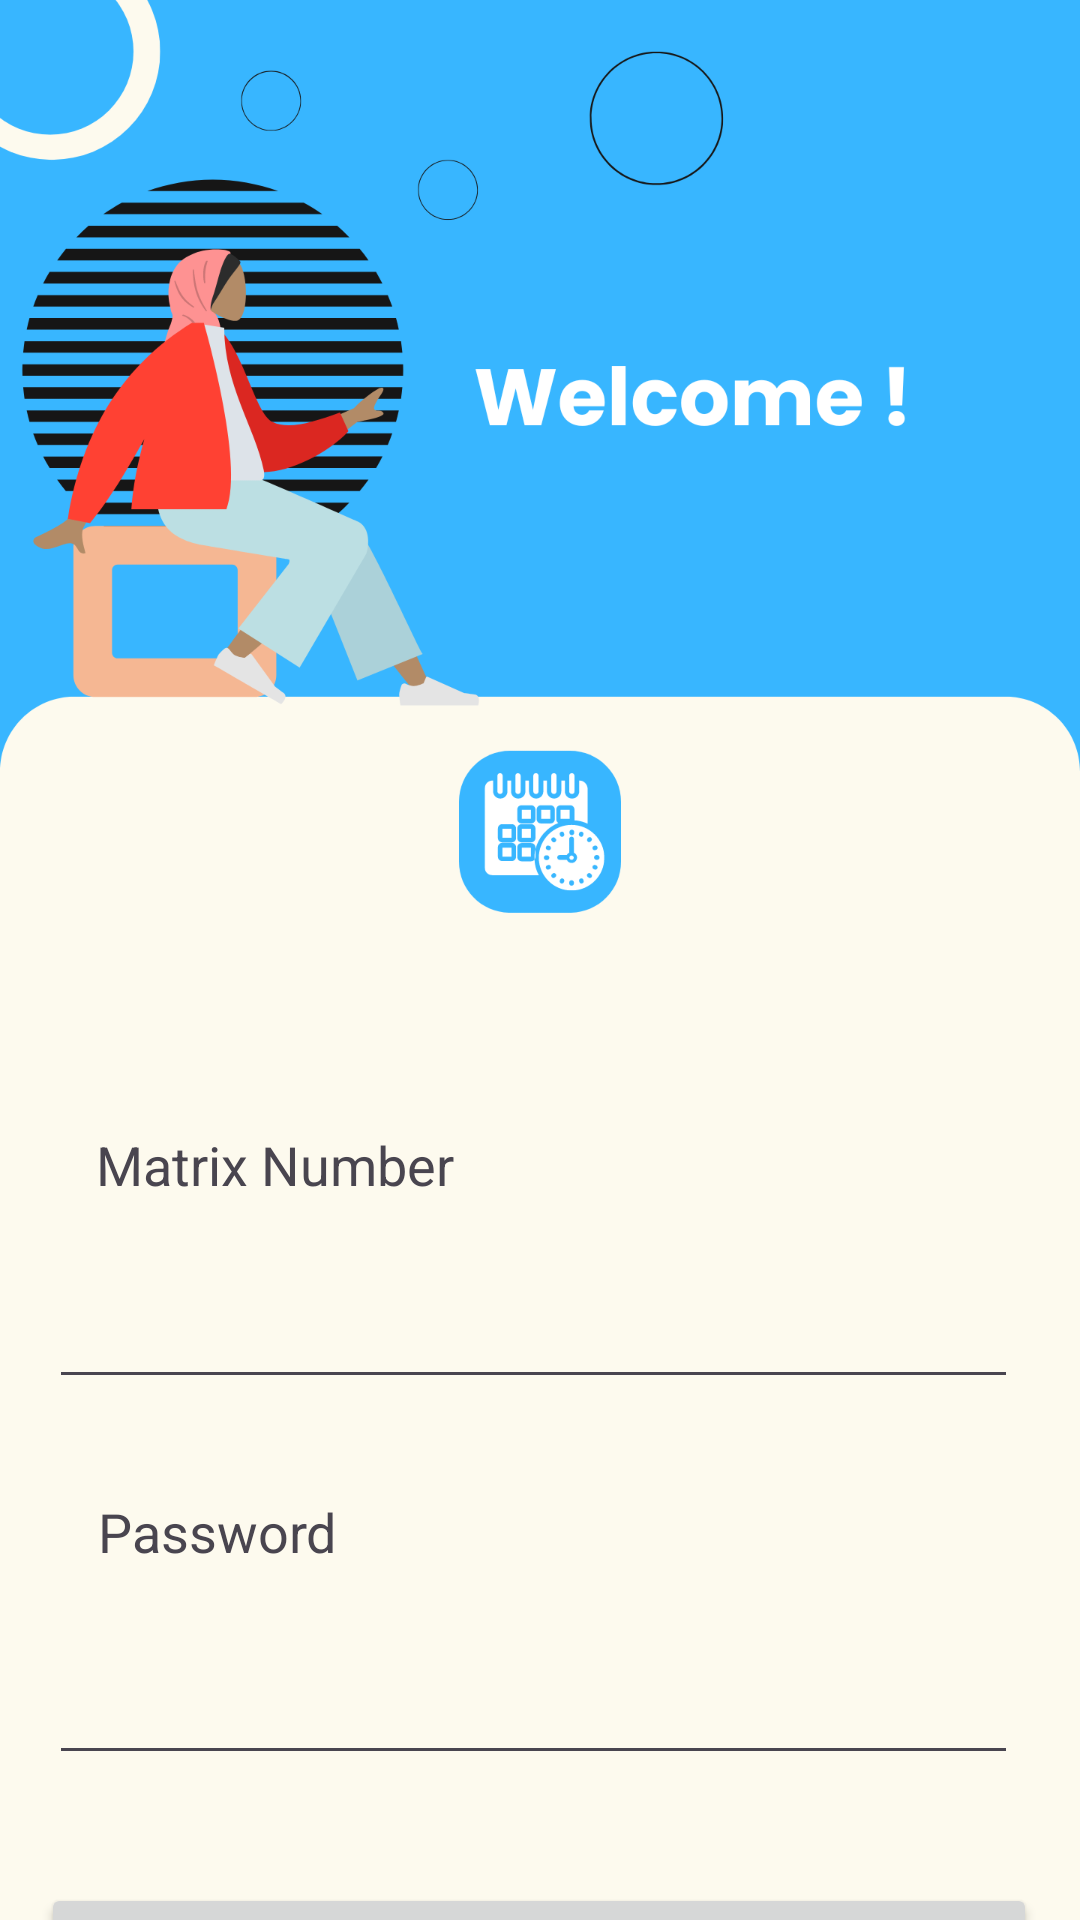

Reconstruct the res/layout file that produces this screen, plus the resources it refers to.
<!-- AndroidManifest.xml: application theme Theme.AutomatedTimetableGenerationSystem -->
<!-- res/layout/activity_login.xml -->
<?xml version="1.0" encoding="utf-8"?>
<androidx.constraintlayout.widget.ConstraintLayout xmlns:android="http://schemas.android.com/apk/res/android"
    xmlns:app="http://schemas.android.com/apk/res-auto"
    xmlns:tools="http://schemas.android.com/tools"
    android:id="@+id/main"
    android:layout_width="match_parent"
    android:layout_height="match_parent"
    android:background="@drawable/b2"
    tools:context=".login">

    <TextView
        android:id="@+id/textView"
        android:layout_width="wrap_content"
        android:layout_height="wrap_content"
        android:layout_marginTop="376dp"
        android:text="Matrix Number"
        android:textSize="18sp"
        app:layout_constraintEnd_toEndOf="parent"
        app:layout_constraintHorizontal_bias="0.133"
        app:layout_constraintStart_toStartOf="parent"
        app:layout_constraintTop_toTopOf="parent" />

    <EditText
        android:id="@+id/loginmatrix"
        android:layout_width="323dp"
        android:layout_height="46dp"
        android:layout_marginTop="20dp"
        android:ems="10"
        android:inputType="text"
        app:layout_constraintEnd_toEndOf="parent"
        app:layout_constraintHorizontal_bias="0.443"
        app:layout_constraintStart_toStartOf="parent"
        app:layout_constraintTop_toBottomOf="@+id/textView" />

    <TextView
        android:id="@+id/textView2"
        android:layout_width="wrap_content"
        android:layout_height="wrap_content"
        android:layout_marginTop="32dp"
        android:text="Password"
        android:textSize="18sp"
        app:layout_constraintEnd_toEndOf="parent"
        app:layout_constraintHorizontal_bias="0.117"
        app:layout_constraintStart_toStartOf="parent"
        app:layout_constraintTop_toBottomOf="@+id/loginmatrix" />

    <EditText
        android:id="@+id/loginpassword"
        android:layout_width="323dp"
        android:layout_height="45dp"
        android:layout_marginTop="24dp"
        android:ems="10"
        android:inputType="textPassword"
        app:layout_constraintEnd_toEndOf="parent"
        app:layout_constraintHorizontal_bias="0.443"
        app:layout_constraintStart_toStartOf="parent"
        app:layout_constraintTop_toBottomOf="@+id/textView2" />

    <Button
        android:id="@+id/loginbtn"
        android:layout_width="332dp"
        android:layout_height="49dp"
        android:layout_marginTop="36dp"
        android:text="Login"
        android:textSize="20sp"
        app:layout_constraintEnd_toEndOf="parent"
        app:layout_constraintHorizontal_bias="0.493"
        app:layout_constraintStart_toStartOf="parent"
        app:layout_constraintTop_toBottomOf="@+id/loginpassword" />

    <TextView
        android:id="@+id/textView3"
        android:layout_width="wrap_content"
        android:layout_height="wrap_content"
        android:layout_marginTop="24dp"
        android:text="Dont have account ?"
        android:textSize="18sp"
        app:layout_constraintBottom_toBottomOf="parent"
        app:layout_constraintEnd_toEndOf="parent"
        app:layout_constraintHorizontal_bias="0.157"
        app:layout_constraintStart_toStartOf="parent"
        app:layout_constraintTop_toBottomOf="@+id/loginbtn"
        app:layout_constraintVertical_bias="0.0" />

    <TextView
        android:id="@+id/signuptxt"
        android:layout_width="wrap_content"
        android:layout_height="wrap_content"
        android:layout_marginTop="24dp"
        android:clickable="true"
        android:fontFamily="sans-serif-condensed-medium"
        android:onClick="onClick"
        android:text="Sign up "
        android:textColor="@color/blue"
        android:textSize="18sp"
        app:layout_constraintBottom_toBottomOf="parent"
        app:layout_constraintEnd_toEndOf="parent"
        app:layout_constraintHorizontal_bias="0.131"
        app:layout_constraintStart_toEndOf="@+id/textView3"
        app:layout_constraintTop_toBottomOf="@+id/loginbtn"
        app:layout_constraintVertical_bias="0.142" />

    <TextView
        android:id="@+id/adminlogin"
        android:layout_width="wrap_content"
        android:layout_height="wrap_content"
        android:layout_marginStart="303dp"
        android:layout_marginTop="705dp"
        android:layout_marginEnd="50dp"
        android:layout_marginBottom="16dp"
        android:clickable="true"
        android:fontFamily="sans-serif-condensed-medium"
        android:onClick="onClick"
        android:text="Admin Login"
        android:textColor="@color/blue"
        android:textSize="18sp"
        app:layout_constraintBottom_toBottomOf="parent"
        app:layout_constraintEnd_toEndOf="parent"
        app:layout_constraintHorizontal_bias="0.0"
        app:layout_constraintStart_toStartOf="parent"
        app:layout_constraintTop_toTopOf="parent"
        app:layout_constraintVertical_bias="0.285" />

</androidx.constraintlayout.widget.ConstraintLayout>
<!-- resources referenced by this layout -->
<resources>
  <color name="blue">#38B6FF</color>
  <!-- drawable b2: png bitmap (drawable, 98832 bytes) -->
  <style name="Theme.AutomatedTimetableGenerationSystem" parent="Base.Theme.AutomatedTimetableGenerationSystem" />
  <style name="Base.Theme.AutomatedTimetableGenerationSystem" parent="Theme.Material3.DayNight.NoActionBar">
          
  
          <item name="colorPrimary">@color/blue</item>
  
      </style>
</resources>
